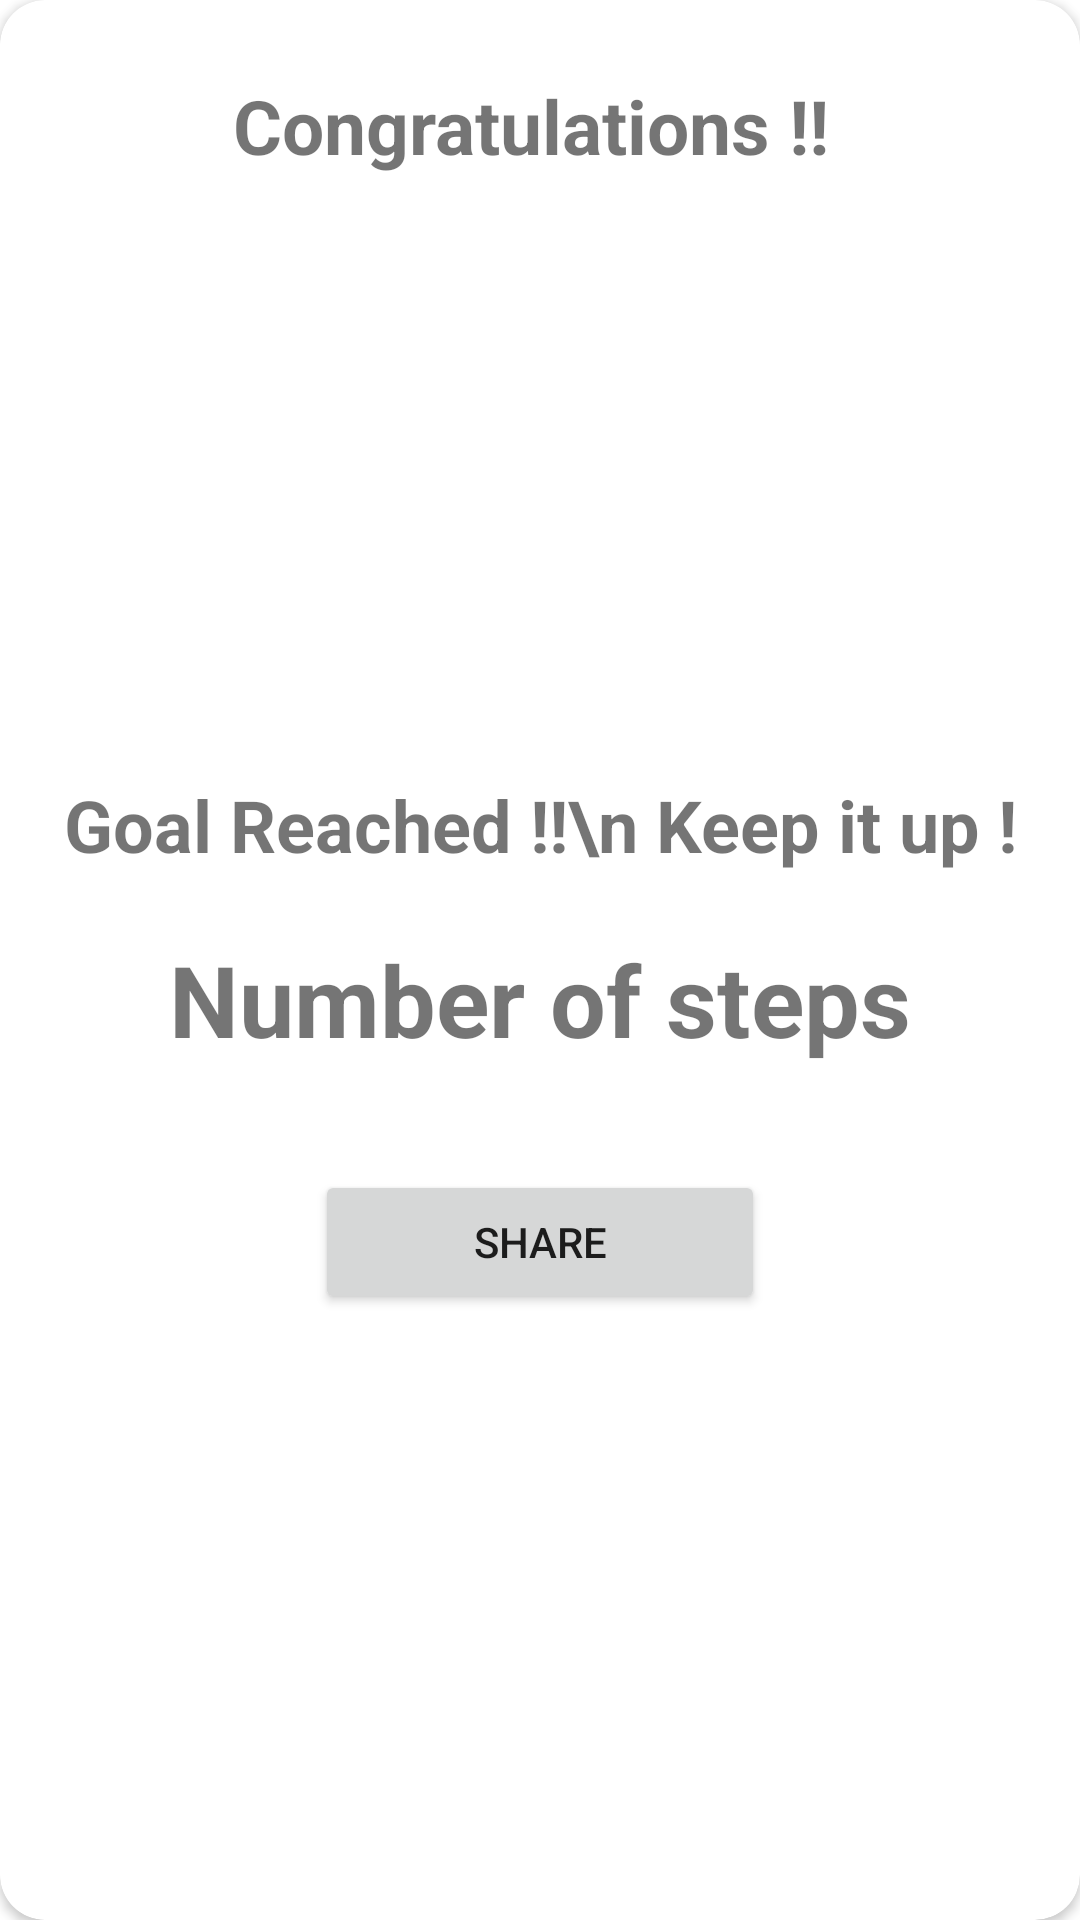

Layout XML and referenced resources for this Android screen:
<!-- AndroidManifest.xml: application theme Theme.WalkWithMe -->
<!-- res/layout/dialog_congrats.xml -->
<?xml version="1.0" encoding="utf-8"?>
    <androidx.cardview.widget.CardView
        xmlns:android="http://schemas.android.com/apk/res/android"
        xmlns:app="http://schemas.android.com/apk/res-auto"
        android:layout_width="match_parent"
        android:layout_height="wrap_content"
        app:cardCornerRadius="15dp"
>

        <ImageView
            android:id="@+id/closePopUp"
            android:layout_width="wrap_content"
            android:layout_height="wrap_content"
            android:layout_marginTop="7dp"
            android:layout_marginRight="7dp"
            android:layout_gravity="end"

            />

        <LinearLayout
            android:layout_width="match_parent"
            android:layout_height="wrap_content"
            android:orientation="vertical">

            <LinearLayout
                android:id="@+id/screenshotlayout"
                android:layout_width="match_parent"
                android:layout_height="wrap_content"
                android:orientation="vertical"

                android:layout_marginTop="25dp"
                android:layout_marginBottom="25dp">

                <TextView
                    android:layout_width="match_parent"
                    android:layout_height="wrap_content"
                    android:layout_marginLeft="20dp"
                    android:layout_marginRight="20dp"
                    android:textAlignment="center"
                    android:textStyle="bold"
                    android:textSize="25dp"
                    android:maxLines="1"
                    android:text="Congratulations !! "/>

                <ImageView
                    android:id="@+id/trophypic"
                    android:layout_width="match_parent"
                    android:layout_height="200dp"
                    android:layout_marginLeft="20dp"
                    android:layout_marginRight="20dp"
                    android:gravity="center" />

                <TextView
                    android:id="@+id/goalReached"
                    android:layout_width="match_parent"
                    android:layout_height="wrap_content"
                    android:layout_marginLeft="20dp"
                    android:layout_marginRight="20dp"
                    android:layout_marginBottom="20dp"
                    android:textAlignment="center"
                    android:textStyle="bold"
                    android:textSize="24sp"
                    android:text="Goal Reached !!\n Keep it up !"/>

                <TextView
                    android:id="@+id/goalSteps"
                    android:layout_width="match_parent"
                    android:layout_height="wrap_content"
                    android:layout_marginLeft="20dp"
                    android:layout_marginRight="20dp"
                    android:textAlignment="center"
                    android:textStyle="bold"
                    android:textSize="33sp"
                    android:text="Number of steps" />
            </LinearLayout>

            <Button
                android:id="@+id/sharebutton"
                android:layout_width="150dp"
                android:layout_height="wrap_content"
                android:layout_margin="10dp"
                android:text="Share"
                android:elevation="10dp"
                android:layout_gravity="center_horizontal"/>

        </LinearLayout>

    </androidx.cardview.widget.CardView>
<!-- resources referenced by this layout -->
<resources>
  <style name="Theme.WalkWithMe" parent="Theme.MaterialComponents.DayNight.DarkActionBar">
          
          <item name="colorPrimary">@color/purple_500</item>
          <item name="colorPrimaryVariant">@color/purple_700</item>
          <item name="colorOnPrimary">@color/white</item>
          
          <item name="colorSecondary">@color/teal_200</item>
          <item name="colorSecondaryVariant">@color/teal_700</item>
          <item name="colorOnSecondary">@color/black</item>
          
          <item name="android:statusBarColor" tools:targetApi="l">?attr/colorPrimaryVariant</item>
          
      </style>
  <!-- not gathered from this repository: default colours our renderer supplied (Android Studio template values) -->
  <color name="purple_500">#FF6200EE</color>
  <color name="purple_700">#FF3700B3</color>
  <color name="teal_200">#FF03DAC5</color>
  <color name="teal_700">#FF018786</color>
  <color name="black">#FF000000</color>
  <color name="white">#FFFFFFFF</color>
</resources>
